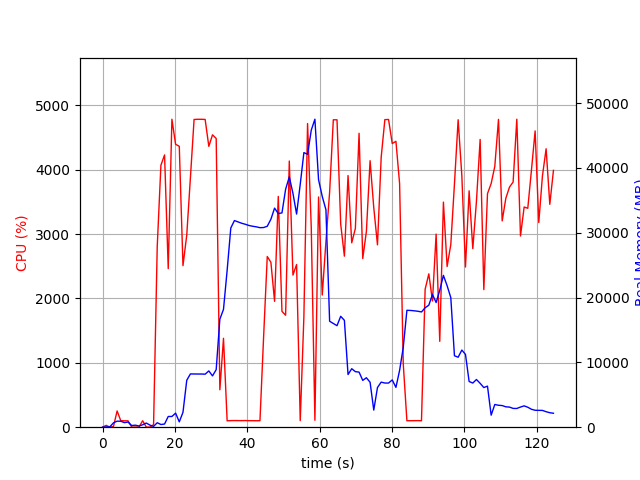

Data behind this chart, as committed beside it:
elapsed_time, nproc, cpu, mem_real, mem_virtual
4.076957702636719e-05, 1, 0.0, 7.988, 3185
1.006, 2, 28.8, 48.45, 160.9
2.013, 2, 1.0, 53.69, 165.6
3.02, 4, 10.9, 673.9, 2316
4.028, 4, 252.5, 929.1, 2699
5.034, 7, 101.3, 922.4, 4814
6.041, 3, 99.3, 704.8, 2027
7.048, 3, 99.2, 790.1, 2139
8.056, 3, 1.0, 257.3, 1487
9.064, 3, 2.0, 311.7, 1555
10.07, 3, 3.0, 190.4, 1449
11.08, 3, 100.2, 370.7, 1595
12.09, 5, 2.0, 641, 2463
13.1, 4, 1.0, 322.5, 1824
14.1, 1, 39.7, 125.2, 935.1
15.11, 1, 2806, 688, 4731
16.13, 1, 4069, 415.3, 4767
17.14, 1, 4229, 487.5, 4783
18.15, 1, 2463, 1653, 6619
19.17, 1, 4783, 1653, 6619
20.18, 1, 4395, 2169, 8163
21.2, 1, 4363, 825.3, 8163
22.22, 1, 2509, 2292, 8735
23.27, 1, 2983, 7236, 18269
24.28, 1, 3874, 8220, 18269
25.29, 1, 4780, 8210, 18269
26.31, 1, 4783, 8204, 18269
27.33, 1, 4782, 8204, 18269
28.35, 1, 4781, 8180, 18269
29.37, 1, 4362, 8680, 18269
30.38, 1, 4541, 7914, 18269
31.4, 1, 4484, 8879, 21177
32.41, 1, 581.4, 16663, 32099
33.42, 1, 1381, 18179, 52579
34.43, 1, 99.3, 24201, 52579
35.44, 1, 102.2, 30730, 52579
36.44, 1, 103.3, 31876, 52579
37.45, 1, 102.2, 31665, 52579
38.46, 1, 102.2, 31458, 52579
39.47, 1, 103.2, 31300, 52579
40.47, 1, 101.3, 31114, 52579
41.48, 1, 101.3, 30997, 52579
42.49, 1, 100.3, 30908, 52579
43.5, 1, 101.2, 30779, 52579
44.5, 1, 1402, 30800, 52579
45.51, 1, 2652, 30997, 52579
46.52, 1, 2561, 32081, 52579
47.53, 1, 1955, 33797, 52579
48.56, 1, 3585, 32953, 52579
49.58, 1, 1799, 33059, 77155
50.58, 1, 1740, 36702, 77155
51.6, 1, 4134, 38617, 77155
52.61, 1, 2363, 36082, 77155
53.62, 1, 2527, 32879, 77155
54.62, 1, 102.2, 37461, 77155
55.63, 1, 1715, 42363, 77155
56.65, 1, 4717, 42098, 77155
57.67, 1, 3102, 45826, 77977
58.68, 1, 107.3, 47513, 77977
59.69, 1, 3576, 38184, 77977
... 64 more rows
